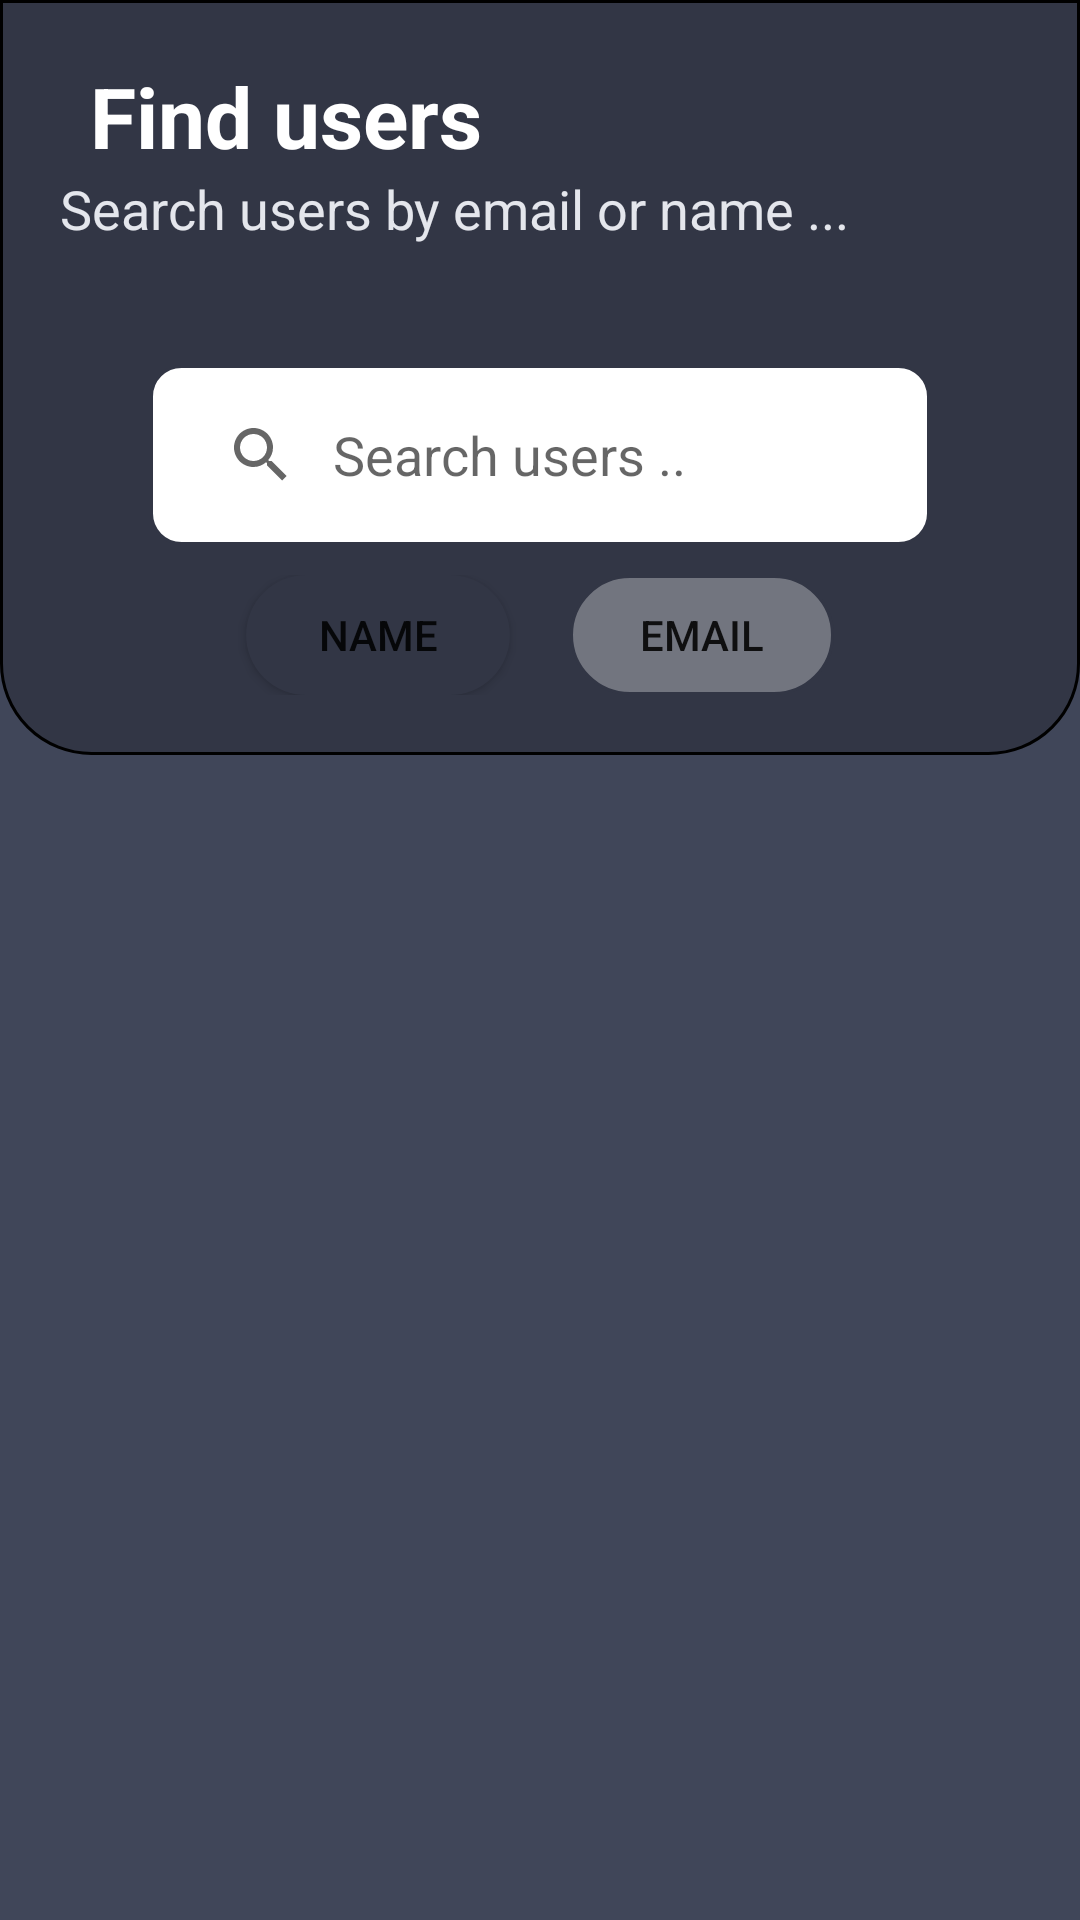

Here is an Android app screen rendered from its layout file. Give the layout XML and the strings, colors and styles it references.
<!-- AndroidManifest.xml: application theme Theme.MyMessage -->
<!-- res/layout/activity_add_chat.xml -->
<?xml version="1.0" encoding="utf-8"?>
<androidx.constraintlayout.widget.ConstraintLayout xmlns:android="http://schemas.android.com/apk/res/android"
    xmlns:tools="http://schemas.android.com/tools"
    android:layout_width="match_parent"
    android:layout_height="match_parent"
    xmlns:app="http://schemas.android.com/apk/res-auto"
    tools:context=".ui.add_chat_Activity"
    android:background="#404659"
    >

    <LinearLayout
        android:id="@+id/header"
        android:layout_width="match_parent"
        android:layout_height="wrap_content"
        android:orientation="vertical"
        app:layout_constraintTop_toTopOf="parent"
        android:background="@drawable/search_header_background"
        android:paddingBottom="20dp"
        >

       <TextView
           android:layout_width="wrap_content"
           android:layout_height="wrap_content"
           android:text="Find users"
           android:textColor="@color/white"
           android:textSize="28sp"
           android:textStyle="bold"
           android:layout_gravity="start"
           android:layout_marginStart="30dp"
           android:layout_marginTop="20dp"
           />


        <TextView
            android:layout_width="wrap_content"
            android:layout_height="wrap_content"
            android:text="Search users by email or name ..."
            android:textColor="#E4E6EC"
            android:textSize="18sp"
            android:layout_gravity="start"
            android:layout_marginStart="20dp"
            android:layout_marginBottom="30dp"/>

        <androidx.appcompat.widget.SearchView
            android:id="@+id/search"
            android:layout_width="match_parent"
            android:layout_height="60dp"
            app:queryHint="Search users .."
             app:iconifiedByDefault="false"
            android:padding="5dp"
            android:layout_marginTop="10dp"
            android:layout_marginStart="50dp"
            android:layout_marginEnd="50dp"
            android:background="@drawable/search_background"
              app:queryBackground="@color/white"
            />


        <LinearLayout
            android:layout_width="match_parent"
            android:layout_height="wrap_content"
            android:layout_marginTop="10dp"
            android:gravity="center"

            >
            <androidx.appcompat.widget.AppCompatButton
                android:id="@+id/Namesearch_button"
                android:layout_width="wrap_content"
                android:layout_height="40dp"
                android:text="Name"
                android:layout_marginEnd="20dp"

                android:background="@drawable/button_primary_item"/>

            <androidx.appcompat.widget.AppCompatButton
                android:id="@+id/Emailsearch_button"
                android:layout_width="wrap_content"
                android:layout_height="40dp"
                android:text="Email"
                android:background="@drawable/search_choices_background"/>

        </LinearLayout>


    </LinearLayout>
    <androidx.recyclerview.widget.RecyclerView
        android:id="@+id/recv"
        android:layout_width="match_parent"
        android:layout_height="0dp"
        android:padding="5dp"
        android:backgroundTint="#3C4153"
        android:background="@drawable/search_background"
        app:layoutManager="androidx.recyclerview.widget.LinearLayoutManager"
        android:layout_margin="10dp"
        app:layout_constraintTop_toBottomOf="@id/header"
        app:layout_constraintBottom_toBottomOf="parent"
        android:visibility="invisible"
        />
</androidx.constraintlayout.widget.ConstraintLayout>
<!-- resources referenced by this layout -->
<resources>
  <color name="white">#FFFFFFFF</color>
  <!-- drawable button_primary_item (drawable) -->
  <?xml version="1.0" encoding="utf-8"?>
  <shape xmlns:android="http://schemas.android.com/apk/res/android">
  
      <corners android:radius="20dp"/>
      <solid android:color="@color/primary"/>
  
  </shape>
  <!-- drawable search_background (drawable) -->
  <?xml version="1.0" encoding="utf-8"?>
  <shape xmlns:android="http://schemas.android.com/apk/res/android">
  
      <stroke android:width="1dp" android:color="@color/primary"/>
      <corners android:radius="10dp"/>
      <solid android:color="@color/white"/>
  
  
  </shape>
  <!-- drawable search_choices_background (drawable) -->
  <?xml version="1.0" encoding="utf-8"?>
  <shape xmlns:android="http://schemas.android.com/apk/res/android">
  
          <corners android:radius="20dp"/>
          <solid android:color="#50FFFFFF"/>
          <stroke android:width="1dp" android:color="@color/primary"/>
      </shape>
  <!-- drawable search_header_background (drawable) -->
  <?xml version="1.0" encoding="utf-8"?>
  <shape xmlns:android="http://schemas.android.com/apk/res/android">
  
      <solid android:color="@color/primary"/>
      <corners android:bottomLeftRadius="30dp" android:bottomRightRadius="30dp"/>
      <stroke android:width="1dp" android:color="@color/black"/>
  </shape>
  <style name="Theme.MyMessage" parent="Theme.MaterialComponents.Light.NoActionBar">
          
          <item name="colorPrimary">@color/purple_500</item>
          <item name="colorPrimaryVariant">@color/purple_700</item>
          <item name="colorOnPrimary">@color/white</item>
          
          <item name="colorSecondary">@color/teal_200</item>
          <item name="colorSecondaryVariant">@color/teal_700</item>
          <item name="colorOnSecondary">@color/black</item>
          <item name="android:actionOverflowButtonStyle">@style/MyStyle</item>
          
          <item name="android:statusBarColor" tools:targetApi="l">#3A3F50</item>
          
      </style>
  <color name="primary">#323645</color>
  <color name="black">#FF000000</color>
  <color name="purple_500">#FF6200EE</color>
  <color name="purple_700">#FF3700B3</color>
  <color name="teal_200">#FF03DAC5</color>
  <color name="teal_700">#FF018786</color>
  <style name="MyStyle" parent="android:style/Widget.Holo.ActionButton.Overflow">
  
  
          <item name="android:src">@drawable/ic_baseline_more_vert_24</item>
  
  
      </style>
</resources>
